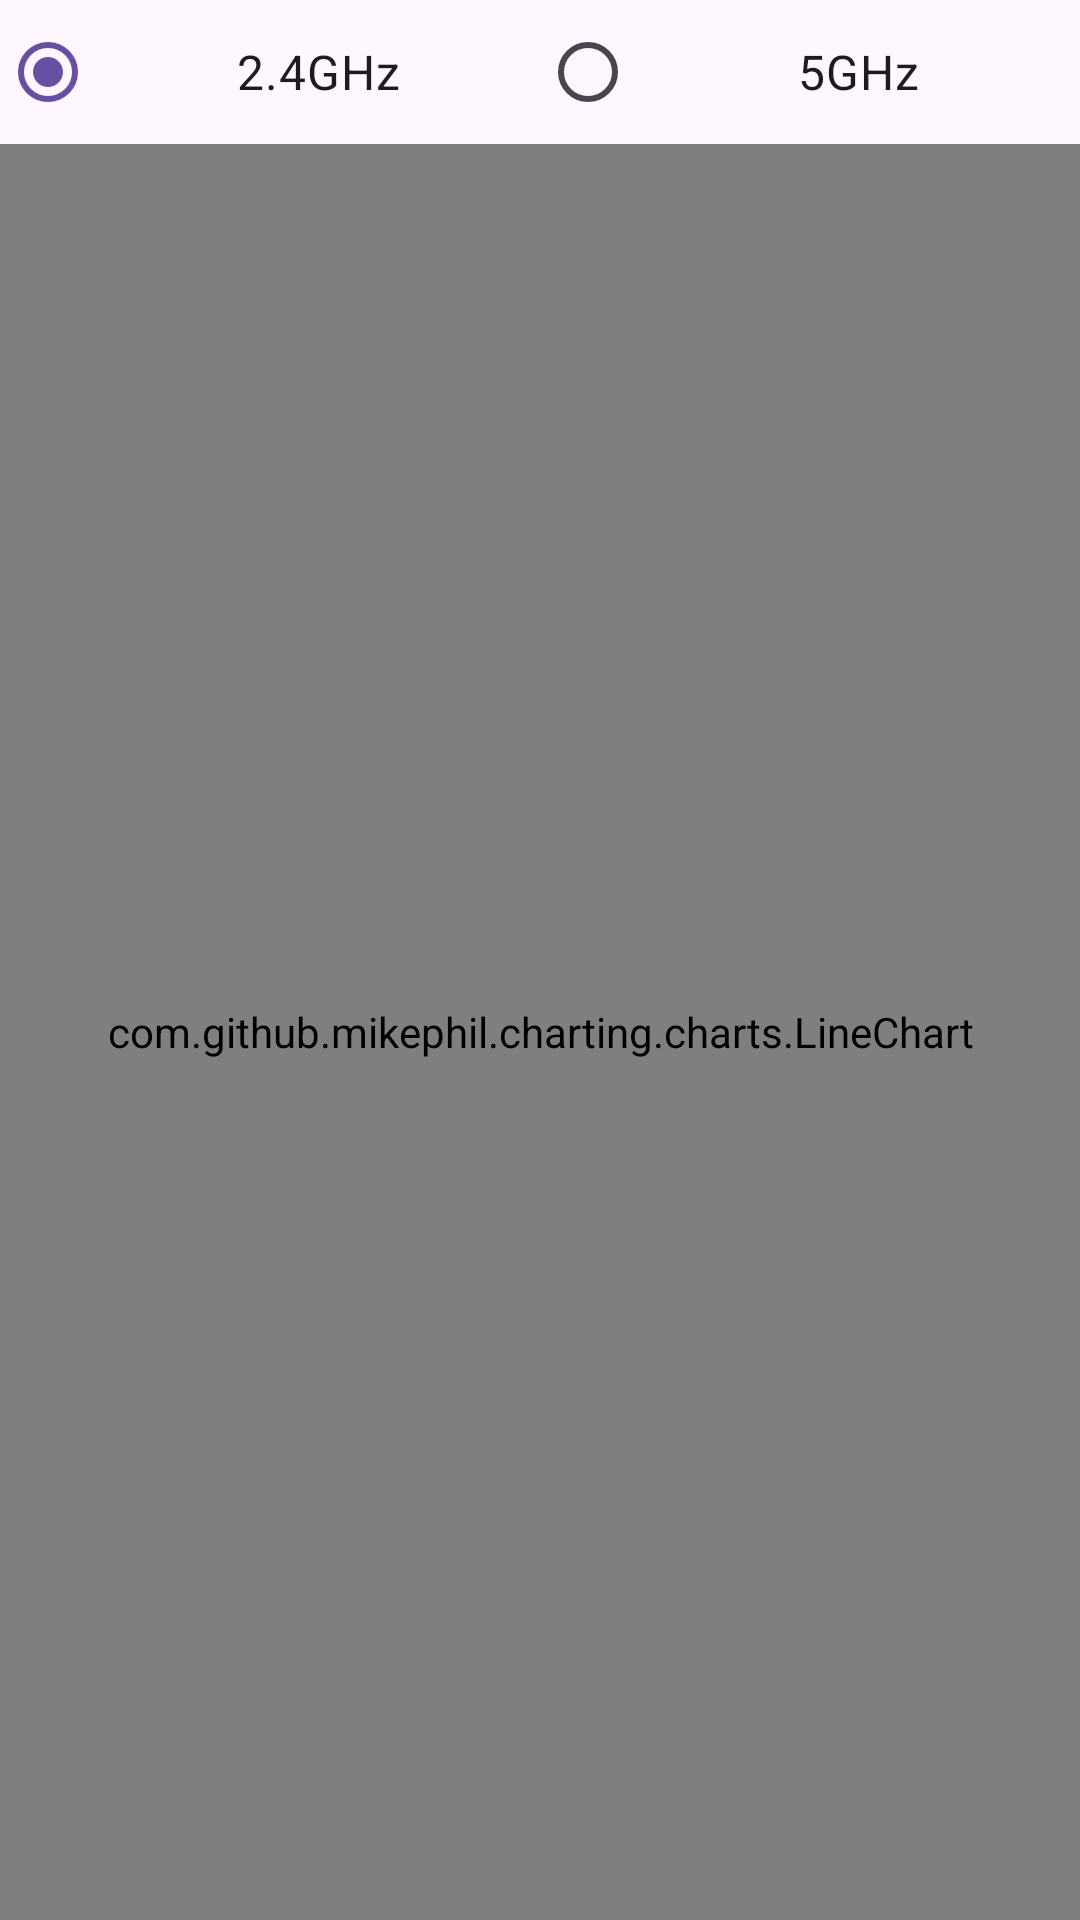

Reconstruct the res/layout file that produces this screen, plus the resources it refers to.
<!-- AndroidManifest.xml: application theme Theme.Material3.Light -->
<!-- res/layout/activity_chart.xml -->
<RelativeLayout xmlns:android="http://schemas.android.com/apk/res/android"
    xmlns:app="http://schemas.android.com/apk/res-auto"
    xmlns:tools="http://schemas.android.com/tools"
    android:layout_width="match_parent"
    android:layout_height="match_parent">

    <RadioGroup
        android:id="@+id/radioGroup"
        android:layout_width="match_parent"
        android:layout_height="wrap_content"
        android:orientation="horizontal"
        android:background="@drawable/tab_background">

        <RadioButton
            android:id="@+id/radio_2_4GHz"
            android:layout_width="0dp"
            android:layout_height="wrap_content"
            android:layout_weight="1"
            android:checked="true"
            android:gravity="center"
            android:background="@drawable/tab_indicator_selected"
            android:text="2.4GHz"
            android:textSize="16sp" />

        <RadioButton
            android:id="@+id/radio_5GHz"
            android:layout_width="0dp"
            android:layout_height="wrap_content"
            android:layout_weight="1"
            android:gravity="center"
            android:background="@drawable/tab_indicator_selected"
            android:text="5GHz"
            android:textSize="16sp" />
    </RadioGroup>


    <com.github.mikephil.charting.charts.LineChart
        android:id="@+id/lineChart"
        style="@style/FullScreenGraph"
        android:layout_width="match_parent"
        android:layout_height="match_parent"
        android:layout_below="@+id/radioGroup"
        app:backgroundColor="#FFFFFF" />
</RelativeLayout>
<!-- resources referenced by this layout -->
<resources>
  <!-- drawable tab_background (drawable) -->
  <?xml version="1.0" encoding="utf-8"?>
  <selector xmlns:android="http://schemas.android.com/apk/res/android">
      <item android:state_checked="true">
          <shape android:shape="rectangle">
              <solid android:color="@color/design_default_color_primary" />
          </shape>
      </item>
      <item>
          <shape android:shape="rectangle">
              <solid android:color="@android:color/transparent" />
          </shape>
      </item>
  </selector>
</resources>
